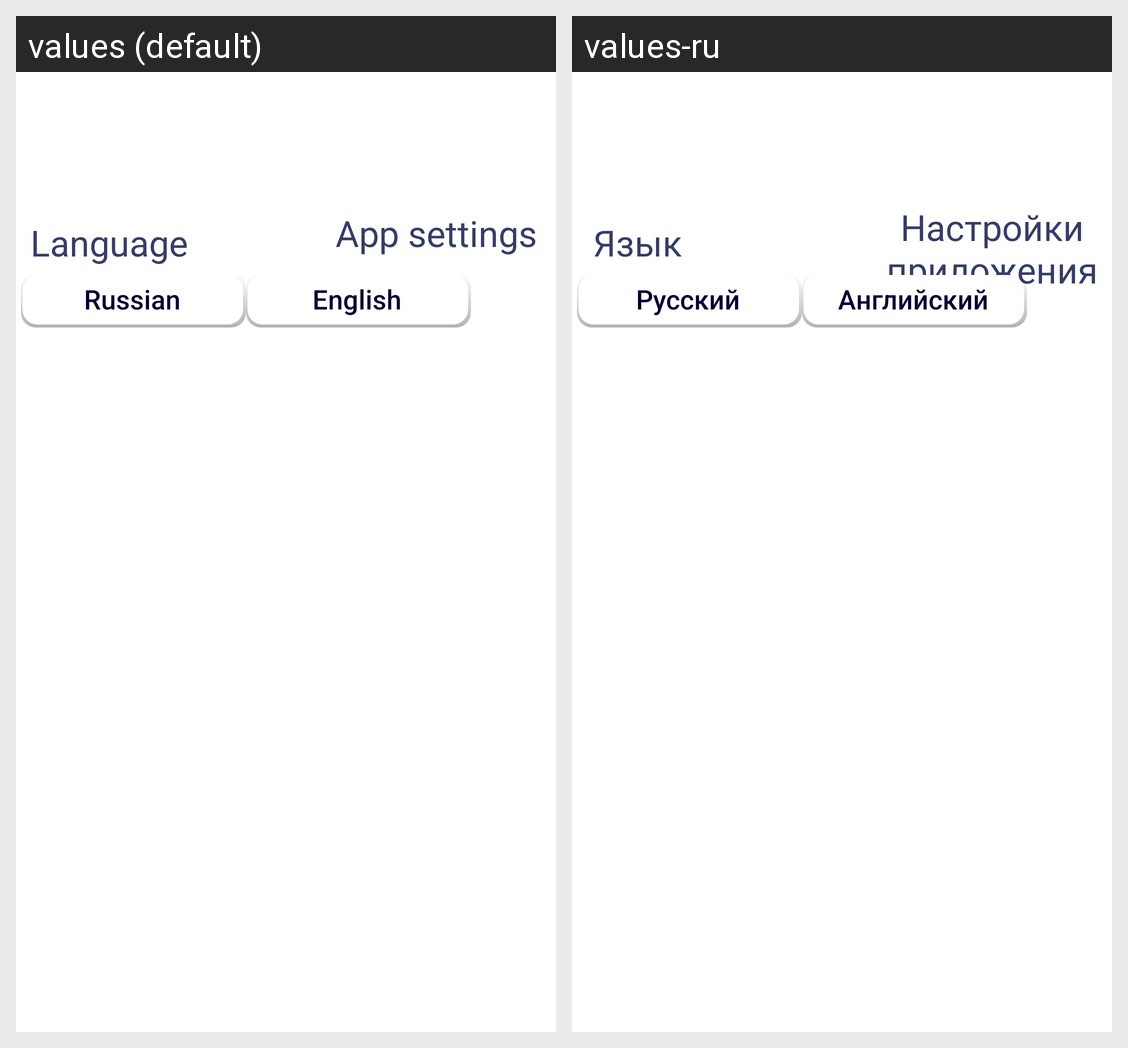

Strings drawn on this Android screen and how each of the app's shown locales translates them:
Android screen res/layout/fragment_settings.xml rendered under 2 locales, left to right: values (default), values-ru. Device: Nexus 5 (rendered at 1080×1920; each locale shown at half size, 540×960, under a caption strip naming it); theme AppTheme.
Strings drawn on this screen, with the default value and each locale's value (text and hints the layout hard-codes, and strings that could not be matched under every locale, appear in the picture but are not listed):

header_test_settings
  values: App settings
  values-ru: Настройки приложения

language_english
  values: English
  values-ru: Английский

language_russian
  values: Russian
  values-ru: Русский

app_language
  values: Language
  values-ru: Язык
